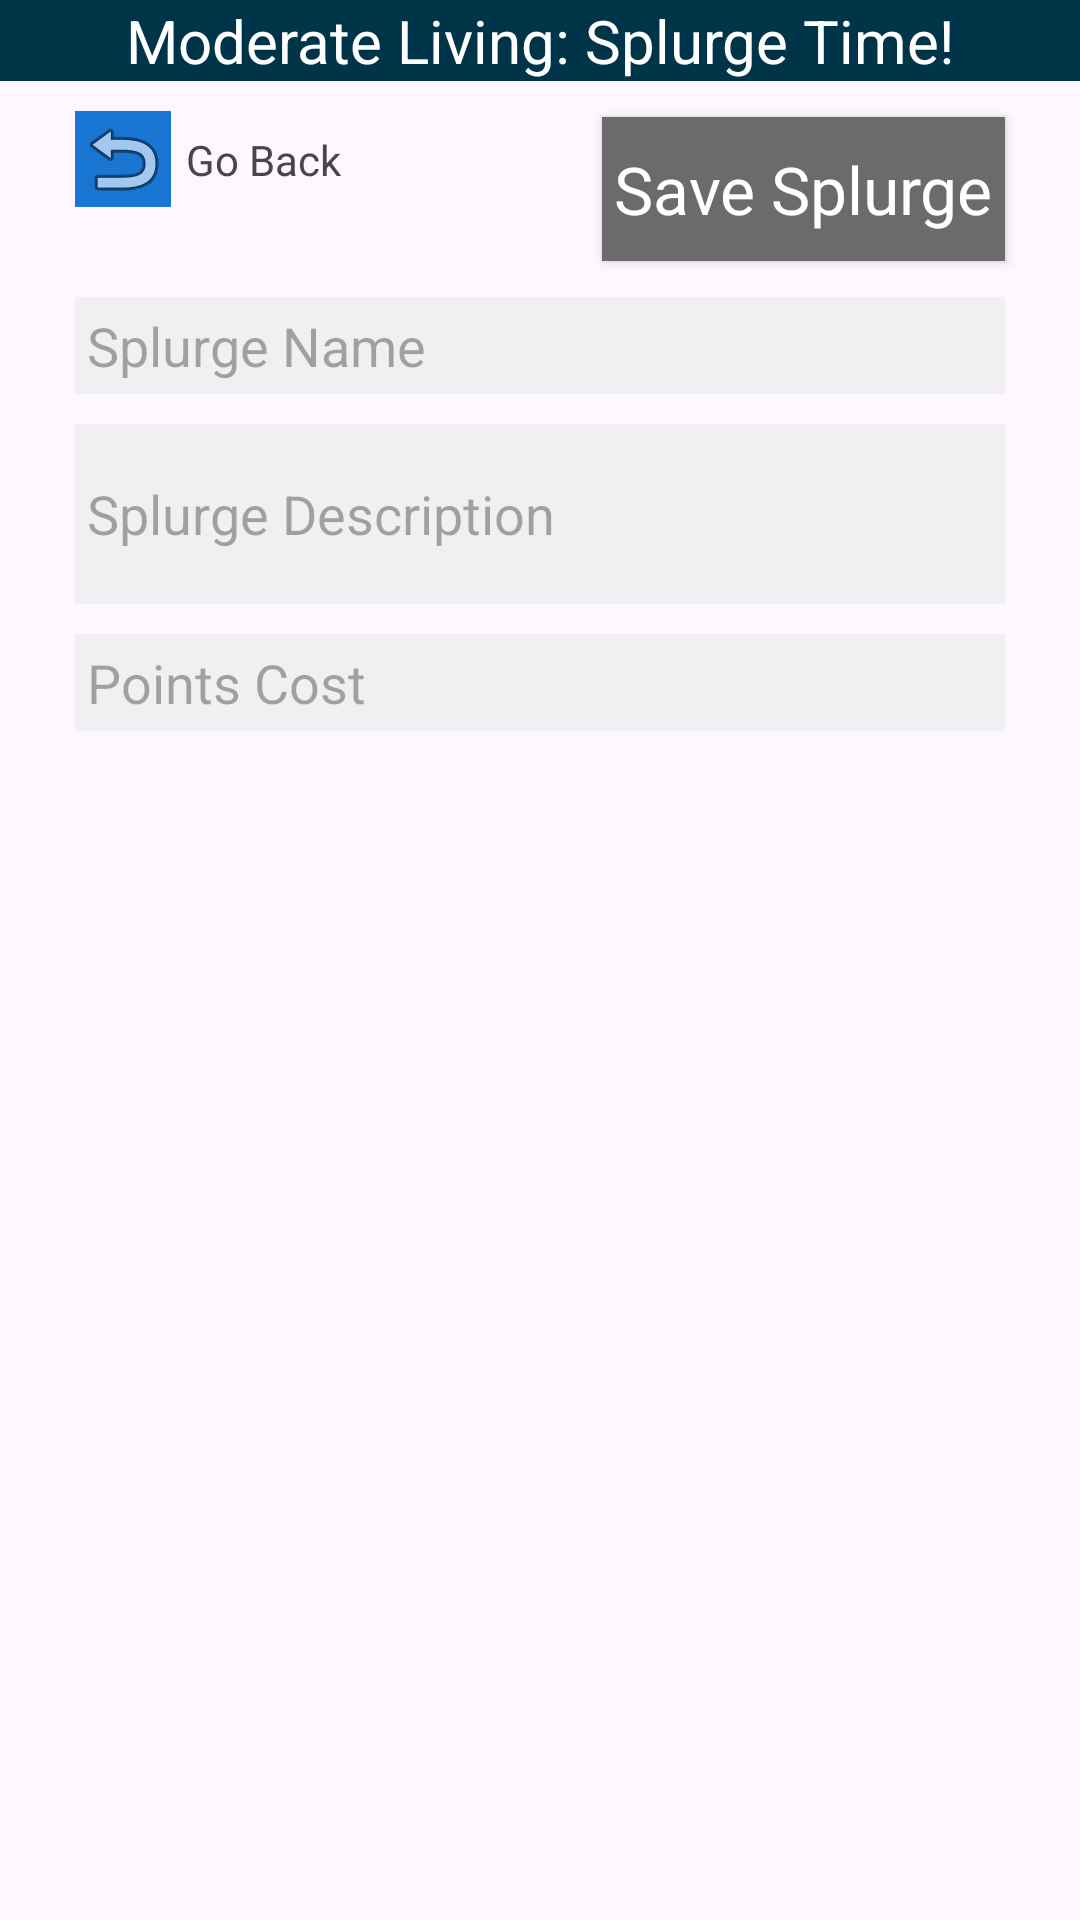

Write the Android layout XML for this screen, with the resource values it uses.
<!-- AndroidManifest.xml: application theme Theme.ModerateLiving -->
<!-- res/layout/activity_splurge_config.xml -->
<?xml version="1.0" encoding="utf-8"?>
<androidx.constraintlayout.widget.ConstraintLayout xmlns:android="http://schemas.android.com/apk/res/android"
    xmlns:app="http://schemas.android.com/apk/res-auto"
    xmlns:tools="http://schemas.android.com/tools"
    android:layout_width="match_parent"
    android:layout_height="match_parent"

    tools:context=".AndroidActivity.SplurgeConfigActivity">

    <TextView
        android:id="@+id/textViewSplurgeActivityMainText"
        android:layout_width="0dp"
        android:layout_height="wrap_content"
        android:background="@color/material_dynamic_primary20"
        android:gravity="center"
        android:text="@string/textViewSplurgeActivityMainText"
        android:textColor="@color/white"
        android:textSize="20sp"
        app:layout_constraintEnd_toEndOf="parent"
        app:layout_constraintStart_toStartOf="parent"
        app:layout_constraintTop_toTopOf="parent" />

    <EditText
        android:id="@+id/editTextSplurgeActivityName"
        android:layout_width="match_parent"
        android:layout_height="wrap_content"
        android:layout_marginStart="25dp"
        android:layout_marginTop="30dp"
        android:layout_marginEnd="25dp"
        android:background="@color/material_dynamic_neutral95"
        android:hint="@string/editTextSplurgeName"
        android:padding="4dp"
        app:layout_constraintEnd_toEndOf="parent"
        app:layout_constraintStart_toStartOf="parent"
        app:layout_constraintTop_toBottomOf="@+id/imageButtonSplurgeConfigReturn" />

    <EditText
        android:id="@+id/editTextSplurgeActivityDescription"
        android:layout_width="match_parent"
        android:layout_height="wrap_content"
        android:layout_marginStart="25dp"
        android:layout_marginTop="10dp"
        android:layout_marginEnd="25dp"
        android:background="@color/material_dynamic_neutral95"
        android:hint="@string/editTextSplurgeDescription"
        android:padding="4dp"
        app:layout_constraintEnd_toEndOf="parent"
        app:layout_constraintHeight_min="60dp"
        app:layout_constraintStart_toStartOf="parent"
        app:layout_constraintTop_toBottomOf="@+id/editTextSplurgeActivityName" />

    <EditText
        android:id="@+id/editTextSplurgePoints"
        android:layout_width="match_parent"
        android:layout_height="wrap_content"
        android:layout_marginStart="25dp"
        android:layout_marginTop="10dp"
        android:layout_marginEnd="25dp"
        android:background="@color/material_dynamic_neutral95"
        android:hint="@string/editTextSplurgePoints"
        android:inputType="number"
        android:padding="4dp"
        app:layout_constraintEnd_toEndOf="parent"
        app:layout_constraintStart_toStartOf="parent"
        app:layout_constraintTop_toBottomOf="@+id/editTextSplurgeActivityDescription" />

    <androidx.appcompat.widget.AppCompatButton
        android:id="@+id/buttonSplurgeConfigComplete"
        style="@style/Widget.AppCompat.Button"
        android:layout_width="180dp"
        android:layout_height="48dp"
        android:layout_marginTop="70dp"
        android:background="@color/greenDark"
        android:paddingLeft="4dp"
        android:paddingRight="4dp"
        android:text="@string/buttonSplurgeConfigRedeem"
        android:textAppearance="@style/TextAppearance.AppCompat.Display1"
        android:textColor="@color/white"
        android:textSize="22sp"
        android:visibility="invisible"
        app:layout_constraintStart_toStartOf="@+id/editTextSplurgePoints"
        app:layout_constraintTop_toBottomOf="@+id/editTextSplurgePoints" />

    <androidx.appcompat.widget.AppCompatButton
        android:id="@+id/buttonSplurgeConfigDelete"
        style="@style/Widget.AppCompat.Button"
        android:layout_width="0dp"
        android:layout_height="wrap_content"
        android:layout_marginStart="20dp"
        android:layout_marginTop="70dp"
        android:background="@color/red3"
        android:paddingLeft="4dp"
        android:paddingRight="4dp"
        android:text="@string/buttonSplurgeConfigDelete"
        android:textAppearance="@style/TextAppearance.AppCompat.Display1"
        android:textColor="@color/white"
        android:textSize="22sp"
        android:visibility="invisible"
        app:layout_constraintEnd_toEndOf="@+id/editTextSplurgePoints"
        app:layout_constraintStart_toEndOf="@+id/buttonSplurgeConfigComplete"
        app:layout_constraintTop_toBottomOf="@+id/editTextSplurgePoints" />

    <androidx.appcompat.widget.AppCompatButton
        android:id="@+id/buttonSplurgeConfigUpdate"
        style="@style/Widget.AppCompat.Button"
        android:layout_width="wrap_content"
        android:layout_height="wrap_content"
        android:background="@color/gray"
        android:paddingLeft="4dp"
        android:paddingRight="4dp"
        android:text="@string/buttonSplurgeConfigUpdate"
        android:textAppearance="@style/TextAppearance.AppCompat.Display1"
        android:textColor="@color/white"
        android:textSize="22sp"
        app:layout_constraintBottom_toTopOf="@+id/editTextSplurgeActivityName"
        app:layout_constraintEnd_toEndOf="@+id/editTextSplurgeActivityName"
        app:layout_constraintTop_toBottomOf="@+id/textViewSplurgeActivityMainText" />

    <TextView
        android:id="@+id/textViewReturnToSplurgeActivity"
        android:layout_width="wrap_content"
        android:layout_height="wrap_content"
        android:layout_marginStart="5dp"
        android:layout_marginTop="10dp"
        android:text="@string/textViewReturnToHealthActivities"
        app:layout_constraintBottom_toBottomOf="@+id/imageButtonSplurgeConfigReturn"
        app:layout_constraintStart_toEndOf="@+id/imageButtonSplurgeConfigReturn"
        app:layout_constraintTop_toBottomOf="@+id/textViewSplurgeActivityMainText" />

    <ImageButton
        android:id="@+id/imageButtonSplurgeConfigReturn"
        android:layout_width="wrap_content"
        android:layout_height="wrap_content"
        android:layout_marginTop="10dp"
        android:background="@color/blue2"
        app:layout_constraintStart_toStartOf="@+id/editTextSplurgeActivityName"
        app:layout_constraintTop_toBottomOf="@+id/textViewSplurgeActivityMainText"
        app:srcCompat="@android:drawable/ic_menu_revert" />

</androidx.constraintlayout.widget.ConstraintLayout>
<!-- resources referenced by this layout -->
<resources>
  <color name="blue2">#FF1976D2</color>
  <color name="gray">#FF6B6B6C</color>
  <color name="greenDark">#FF1A3502</color>
  <color name="red3">#FF6C0000</color>
  <color name="white">#FFFFFFFF</color>
  <string name="buttonSplurgeConfigDelete">Delete</string>
  <string name="buttonSplurgeConfigRedeem">Redeem</string>
  <string name="buttonSplurgeConfigUpdate">Save Splurge</string>
  <string name="editTextSplurgeDescription">Splurge Description</string>
  <string name="editTextSplurgeName">Splurge Name</string>
  <string name="editTextSplurgePoints">Points Cost</string>
  <string name="textViewReturnToHealthActivities">Go Back</string>
  <string name="textViewSplurgeActivityMainText">Moderate Living: Splurge Time!</string>
  <style name="Theme.ModerateLiving" parent="Base.Theme.ModerateLiving" />
  <style name="Base.Theme.ModerateLiving" parent="Theme.Material3.Light.NoActionBar">
          
          
      </style>
</resources>
